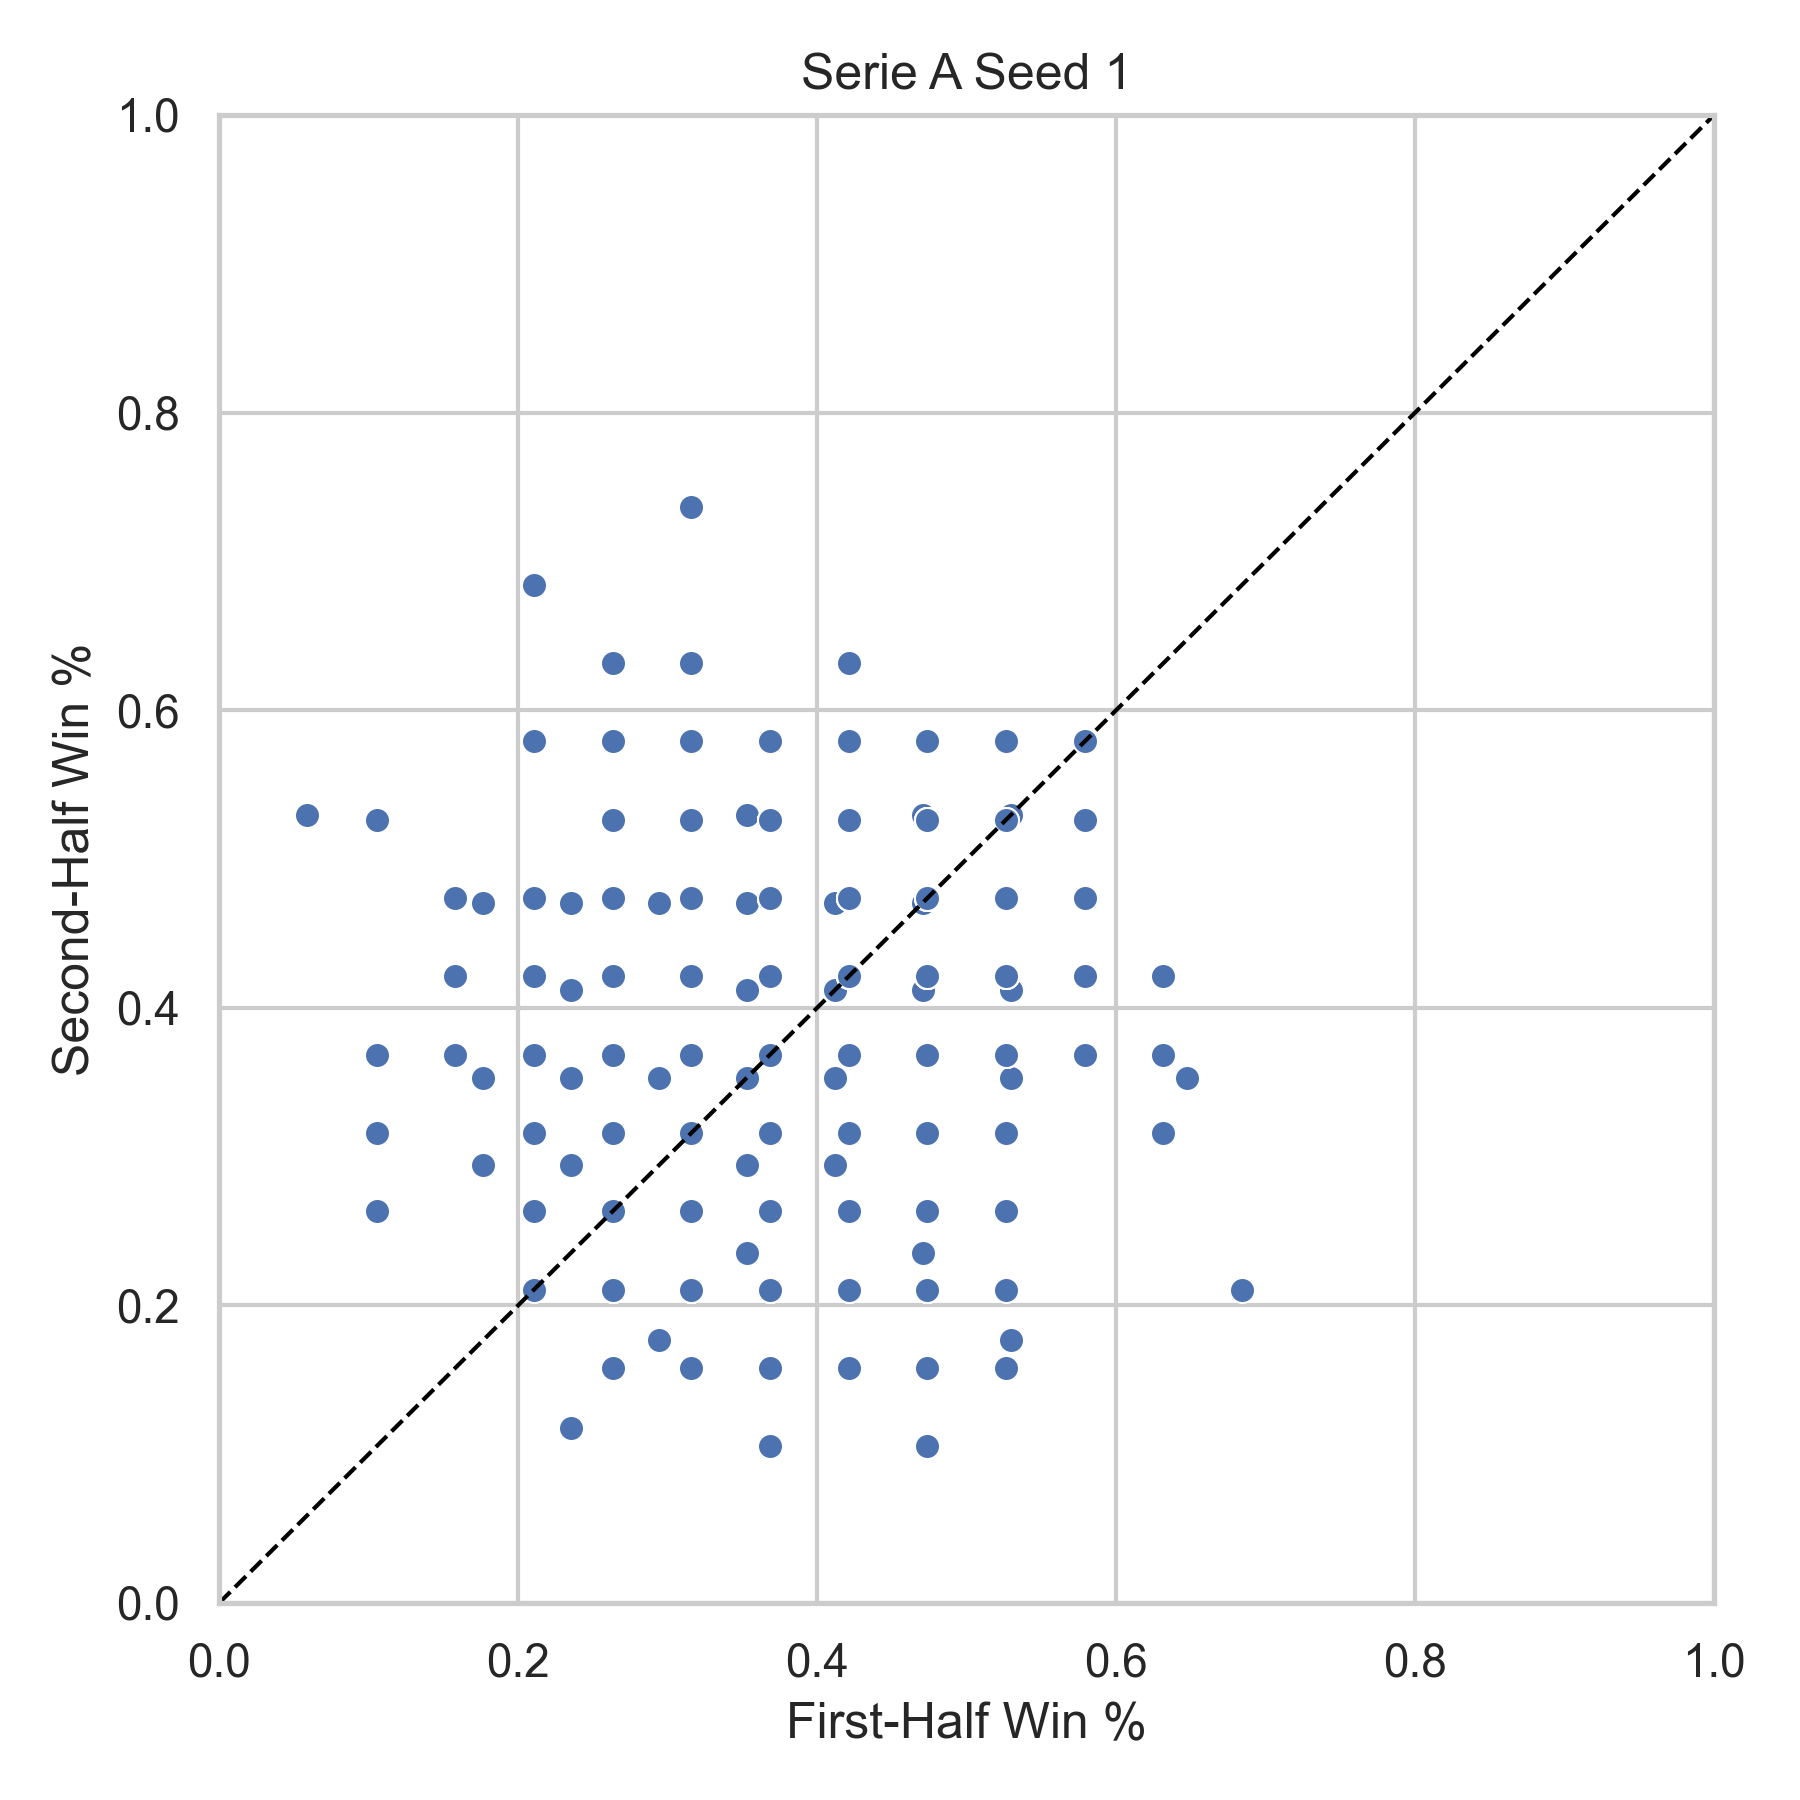

The data file committed next to this chart (first rows):
league, season, team, first_half_win_pct, second_half_win_pct, n_first, n_second, seed
Serie A, 2000, ATA, 0.4706, 0.2353, 17, 17, 1
Serie A, 2000, BARI, 0.3529, 0.4118, 17, 17, 1
Serie A, 2000, BOLG, 0.3529, 0.5294, 17, 17, 1
Serie A, 2000, BRES, 0.3529, 0.2941, 17, 17, 1
Serie A, 2000, FIO, 0.3529, 0.4118, 17, 17, 1
Serie A, 2000, INT, 0.4118, 0.4118, 17, 17, 1
Serie A, 2000, JUV, 0.4118, 0.3529, 17, 17, 1
Serie A, 2000, LAZ, 0.3529, 0.4118, 17, 17, 1
Serie A, 2000, LEC, 0.2353, 0.4118, 17, 17, 1
Serie A, 2000, MIL, 0.6471, 0.3529, 17, 17, 1
Serie A, 2000, NAP, 0.5294, 0.5294, 17, 17, 1
Serie A, 2000, PAR, 0.2353, 0.4706, 17, 17, 1
Serie A, 2000, PER, 0.5294, 0.4118, 17, 17, 1
Serie A, 2000, REG, 0.4118, 0.4706, 17, 17, 1
Serie A, 2000, ROM, 0.05882, 0.5294, 17, 17, 1
Serie A, 2000, UDI, 0.2941, 0.3529, 17, 17, 1
Serie A, 2000, VER, 0.5294, 0.1765, 17, 17, 1
Serie A, 2000, VIC, 0.1765, 0.4706, 17, 17, 1
Serie A, 2001, ATA, 0.2353, 0.4118, 17, 17, 1
Serie A, 2001, BOLG, 0.1765, 0.3529, 17, 17, 1
Serie A, 2001, BRES, 0.4118, 0.2941, 17, 17, 1
Serie A, 2001, CHI, 0.3529, 0.4118, 17, 17, 1
Serie A, 2001, FIO, 0.2353, 0.4118, 17, 17, 1
Serie A, 2001, INT, 0.4706, 0.4118, 17, 17, 1
Serie A, 2001, JUV, 0.2941, 0.3529, 17, 17, 1
Serie A, 2001, LAZ, 0.4706, 0.5294, 17, 17, 1
Serie A, 2001, LEC, 0.3529, 0.4118, 17, 17, 1
Serie A, 2001, MIL, 0.2941, 0.4706, 17, 17, 1
Serie A, 2001, PAR, 0.1765, 0.4706, 17, 17, 1
Serie A, 2001, PER, 0.4118, 0.4118, 17, 17, 1
Serie A, 2001, PIA, 0.3529, 0.2941, 17, 17, 1
Serie A, 2001, ROM, 0.5294, 0.3529, 17, 17, 1
Serie A, 2001, TOR, 0.3529, 0.3529, 17, 17, 1
Serie A, 2001, UDI, 0.2353, 0.2941, 17, 17, 1
Serie A, 2001, VEN, 0.4118, 0.4706, 17, 17, 1
Serie A, 2001, VER, 0.3529, 0.2353, 17, 17, 1
Serie A, 2002, ATA, 0.4706, 0.4706, 17, 17, 1
Serie A, 2002, BOLG, 0.3529, 0.4706, 17, 17, 1
Serie A, 2002, BRES, 0.3529, 0.5294, 17, 17, 1
Serie A, 2002, CHI, 0.2353, 0.3529, 17, 17, 1
Serie A, 2002, COM, 0.3529, 0.4118, 17, 17, 1
Serie A, 2002, EMP, 0.3529, 0.2941, 17, 17, 1
Serie A, 2002, INT, 0.4706, 0.4706, 17, 17, 1
Serie A, 2002, JUV, 0.5294, 0.4118, 17, 17, 1
Serie A, 2002, LAZ, 0.2941, 0.1765, 17, 17, 1
Serie A, 2002, MIL, 0.3529, 0.4118, 17, 17, 1
Serie A, 2002, MOD, 0.4118, 0.4706, 17, 17, 1
Serie A, 2002, PAR, 0.5294, 0.4118, 17, 17, 1
Serie A, 2002, PER, 0.2941, 0.3529, 17, 17, 1
Serie A, 2002, PIA, 0.3529, 0.4118, 17, 17, 1
Serie A, 2002, REG, 0.1765, 0.2941, 17, 17, 1
Serie A, 2002, ROM, 0.3529, 0.3529, 17, 17, 1
Serie A, 2002, TOR, 0.4118, 0.4706, 17, 17, 1
Serie A, 2002, UDI, 0.2353, 0.1176, 17, 17, 1
Serie A, 2005, ASC, 0.4211, 0.5263, 19, 19, 1
Serie A, 2005, CAG, 0.3684, 0.4737, 19, 19, 1
Serie A, 2005, CHI, 0.4737, 0.3684, 19, 19, 1
Serie A, 2005, EMP, 0.2105, 0.2632, 19, 19, 1
Serie A, 2005, FIO, 0.2105, 0.4211, 19, 19, 1
Serie A, 2005, INT, 0.3684, 0.3158, 19, 19, 1
... 394 more rows
